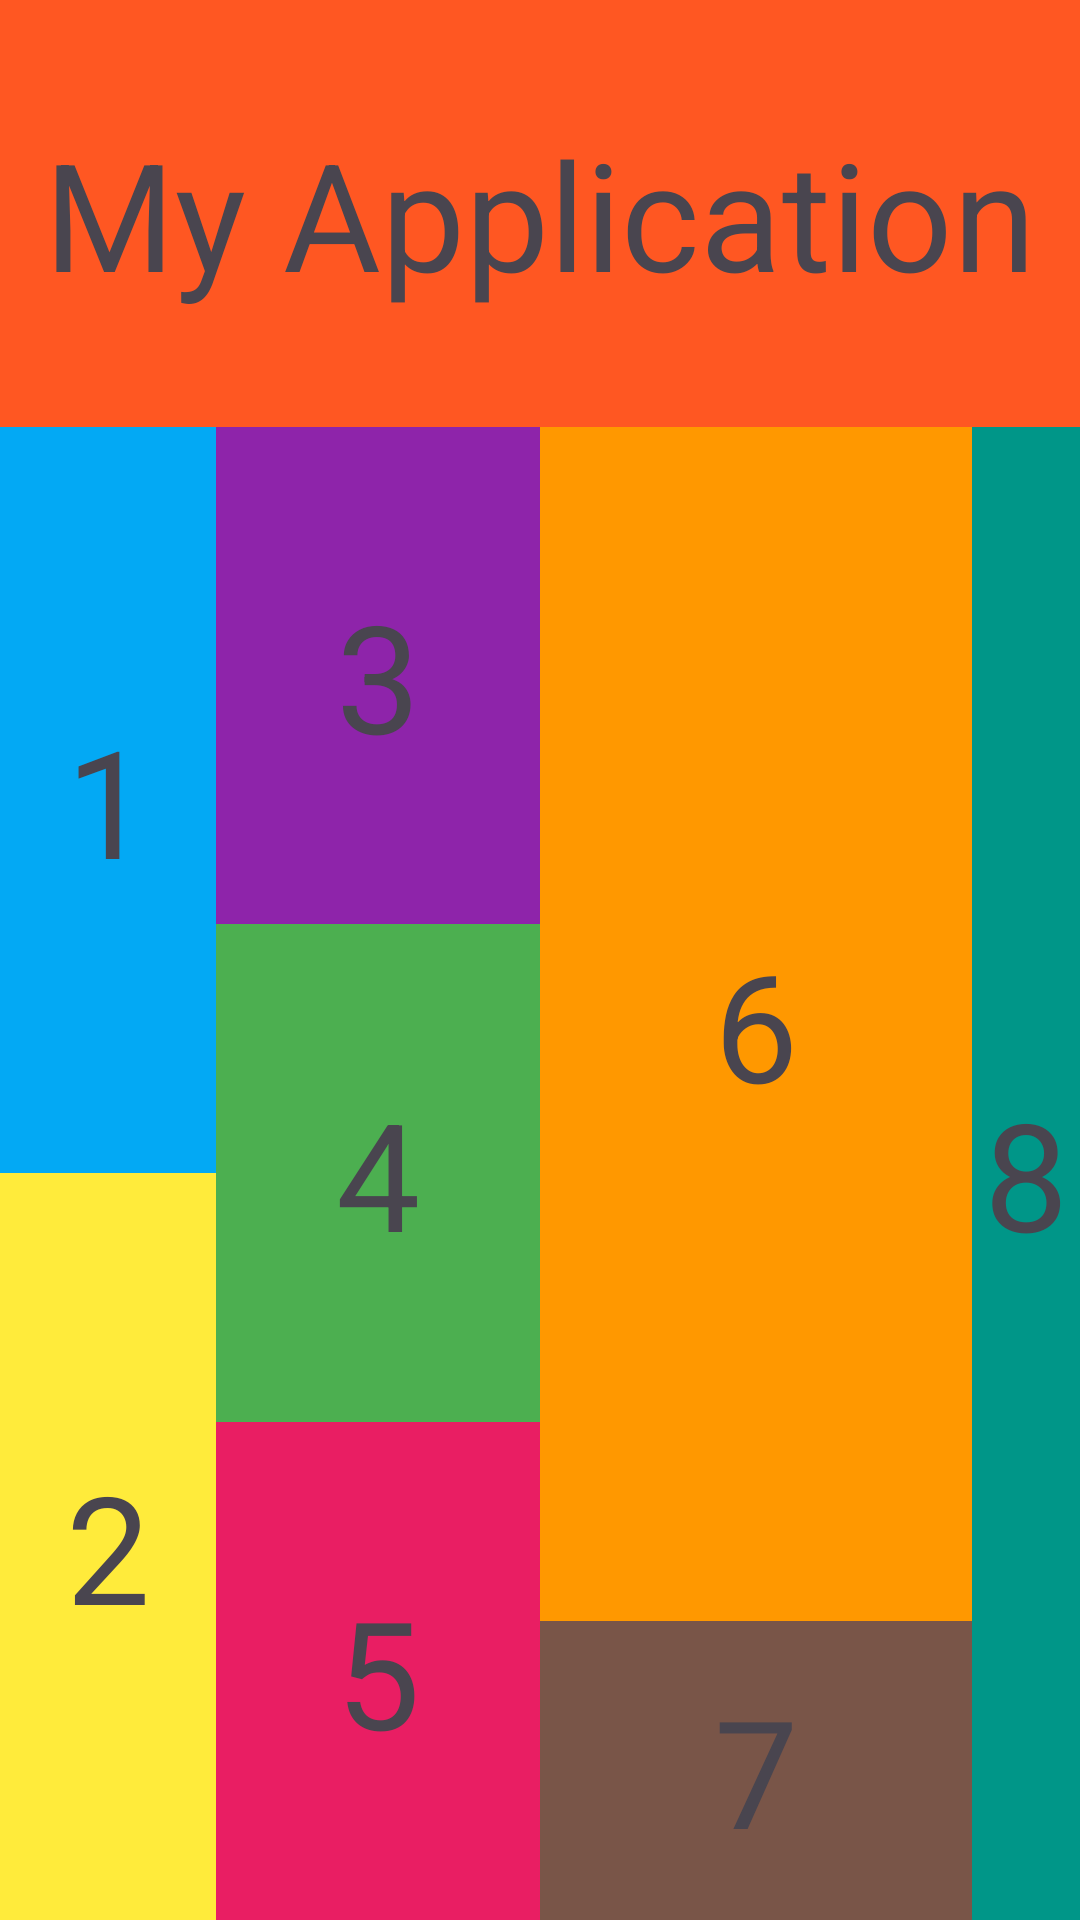

Reconstruct the res/layout file that produces this screen, plus the resources it refers to.
<!-- AndroidManifest.xml: application theme Theme.BTtuan4 -->
<!-- res/layout/activity_bai2.xml -->
<?xml version="1.0" encoding="utf-8"?>
<androidx.constraintlayout.widget.ConstraintLayout xmlns:android="http://schemas.android.com/apk/res/android"
    android:layout_width="match_parent"
    android:layout_height="match_parent"
    android:id="@+id/main">

    <LinearLayout
        android:layout_width="match_parent"
        android:layout_height="match_parent"
        android:orientation="vertical"
        android:weightSum="10">

        <LinearLayout
            android:layout_width="match_parent"
            android:layout_height="18dp"
            android:layout_weight="2"
            android:orientation="horizontal"
            android:weightSum="10">

            <TextView
                android:layout_width="match_parent"
                android:layout_height="match_parent"
                android:layout_weight="10"
                android:background="#FF5722"
                android:gravity="center"
                android:text="My Application"
                android:textSize="50dp" />
        </LinearLayout>

        <LinearLayout
            android:layout_width="match_parent"
            android:layout_height="0dp"
            android:orientation="horizontal"
            android:layout_weight="8"
            android:weightSum="10">

            <LinearLayout
                android:layout_width="0dp"
                android:layout_height="match_parent"
                android:orientation="vertical"
                android:layout_weight="2"
                android:weightSum="10">

                <TextView
                    android:layout_width="match_parent"
                    android:layout_height="0dp"
                    android:layout_weight="5"
                    android:gravity="center"
                    android:textSize="50dp"
                    android:text="1"
                    android:background="#03A9F4"/>

                <TextView
                    android:layout_width="match_parent"
                    android:layout_height="0dp"
                    android:layout_weight="5"
                    android:textSize="50dp"
                    android:gravity="center"
                    android:text="2"
                    android:background="#FFEB3B"/>

            </LinearLayout>

            <LinearLayout
                android:layout_width="0dp"
                android:layout_height="match_parent"
                android:orientation="vertical"
                android:layout_weight="3"
                android:weightSum="3">

                <TextView
                    android:layout_width="match_parent"
                    android:layout_height="0dp"
                    android:layout_weight="1"
                    android:textSize="50dp"
                    android:text="3"
                    android:gravity="center"
                    android:background="#8E24AA"/>

                <TextView
                    android:layout_width="match_parent"
                    android:layout_height="0dp"
                    android:layout_weight="1"
                    android:gravity="center"
                    android:textSize="50dp"
                    android:text="4"
                    android:background="#4CAF50"/>

                <TextView
                    android:layout_width="match_parent"
                    android:layout_height="0dp"
                    android:layout_weight="1"
                    android:gravity="center"
                    android:textSize="50dp"
                    android:text="5"
                    android:background="#E91E63"/>

            </LinearLayout>

            <LinearLayout
                android:layout_width="0dp"
                android:layout_height="match_parent"
                android:orientation="vertical"
                android:layout_weight="4"
                android:weightSum="10">

                <TextView
                    android:layout_width="match_parent"
                    android:layout_height="0dp"
                    android:layout_weight="8"
                    android:gravity="center"
                    android:text="6"
                    android:textSize="50dp"
                    android:background="#FF9800"/>

                <TextView
                    android:layout_width="match_parent"
                    android:layout_height="0dp"
                    android:layout_weight="2"
                    android:gravity="center"
                    android:text="7"
                    android:textSize="50dp"
                    android:background="#795548"/>

            </LinearLayout>

            <LinearLayout
                android:layout_width="0dp"
                android:layout_height="match_parent"
                android:orientation="vertical"
                android:layout_weight="1"
                android:weightSum="10">

                <TextView
                    android:layout_width="match_parent"
                    android:layout_height="0dp"
                    android:layout_weight="10"
                    android:gravity="center"
                    android:text="8"
                    android:textSize="50dp"
                    android:background="#009688"/>

            </LinearLayout>

        </LinearLayout>

    </LinearLayout>

</androidx.constraintlayout.widget.ConstraintLayout>
<!-- resources referenced by this layout -->
<resources>
  <style name="Theme.BTtuan4" parent="Base.Theme.BTtuan4" />
  <style name="Base.Theme.BTtuan4" parent="Theme.Material3.DayNight.NoActionBar">
          
          
      </style>
</resources>
